Dataset: Roboflow Dataset (GitHub, AYUSHMSINGH2004/PoultryHealth-Intelligence). Classes: bumblefoot, fowlpox, healthy, coryza, CRD.

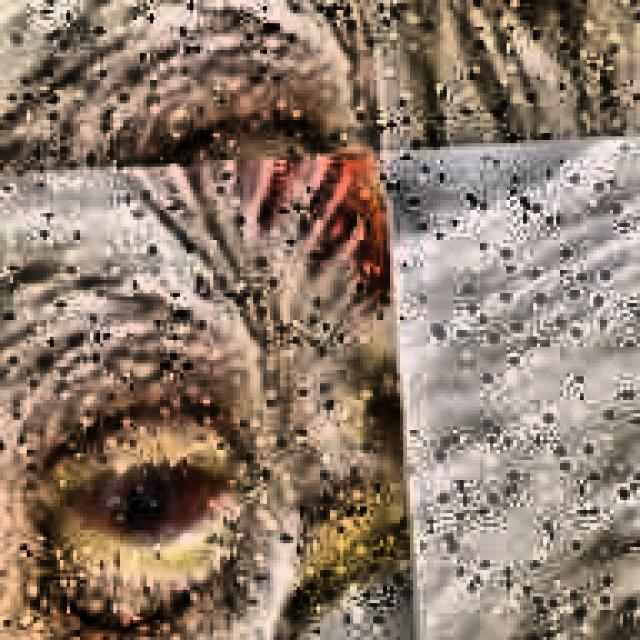
Label: CRD

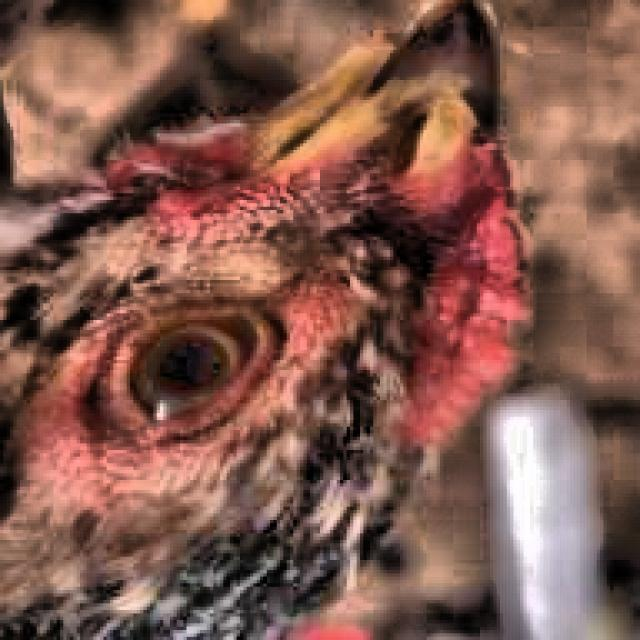
Label: healthy

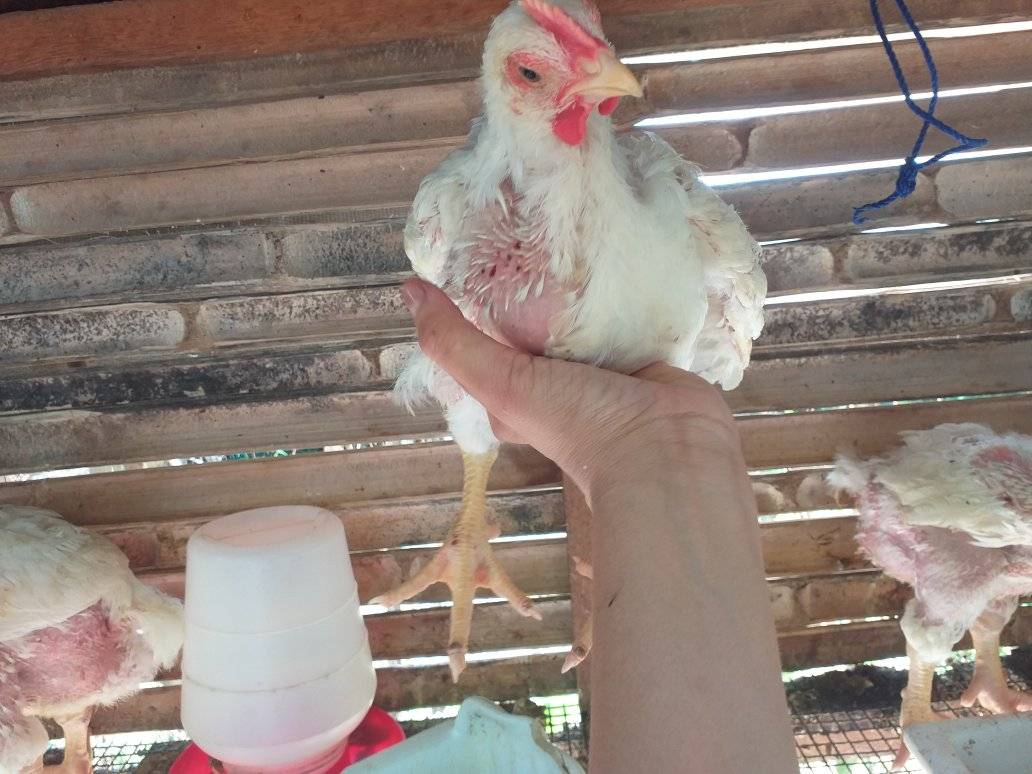
Label: healthy

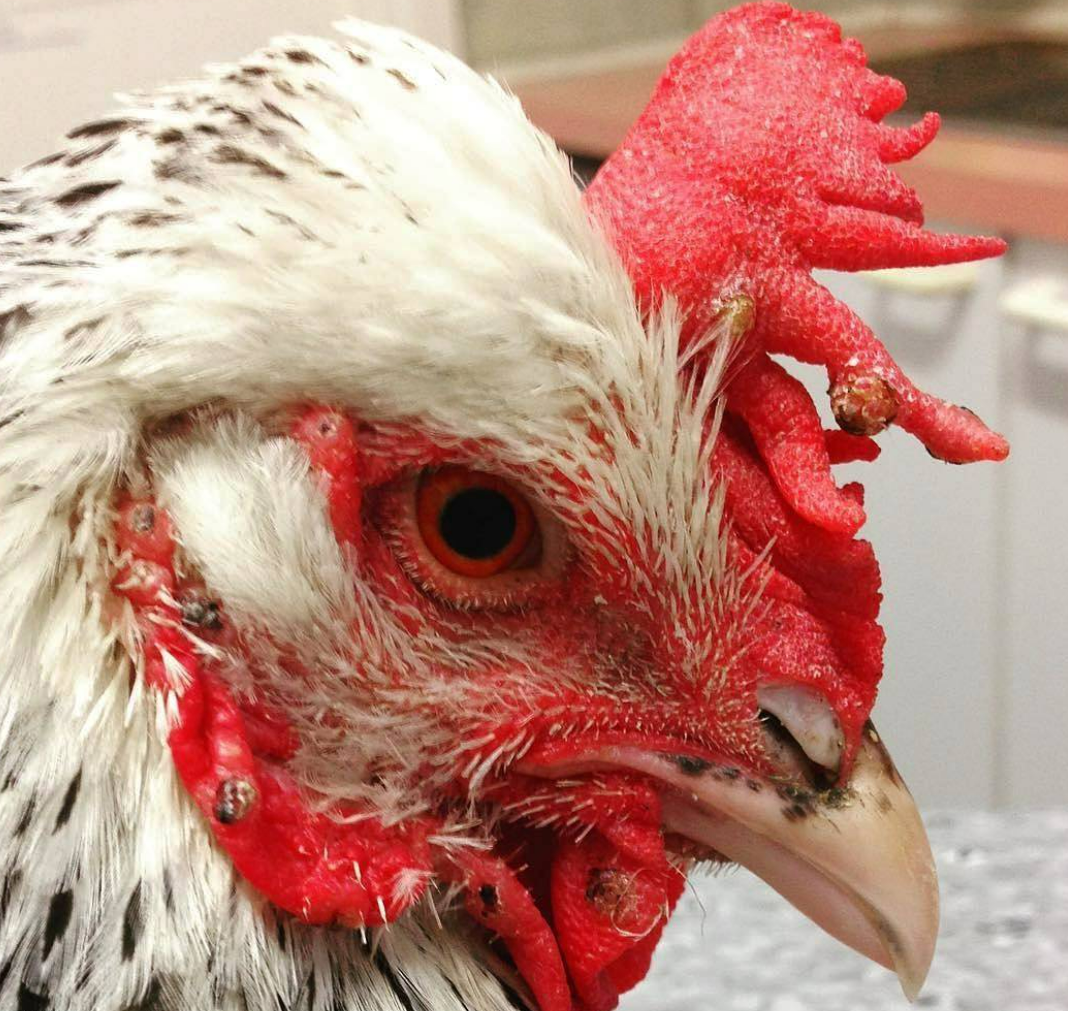
Label: fowlpox

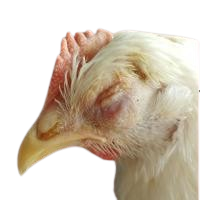
Label: coryza

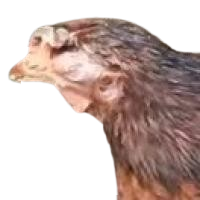
Label: coryza
